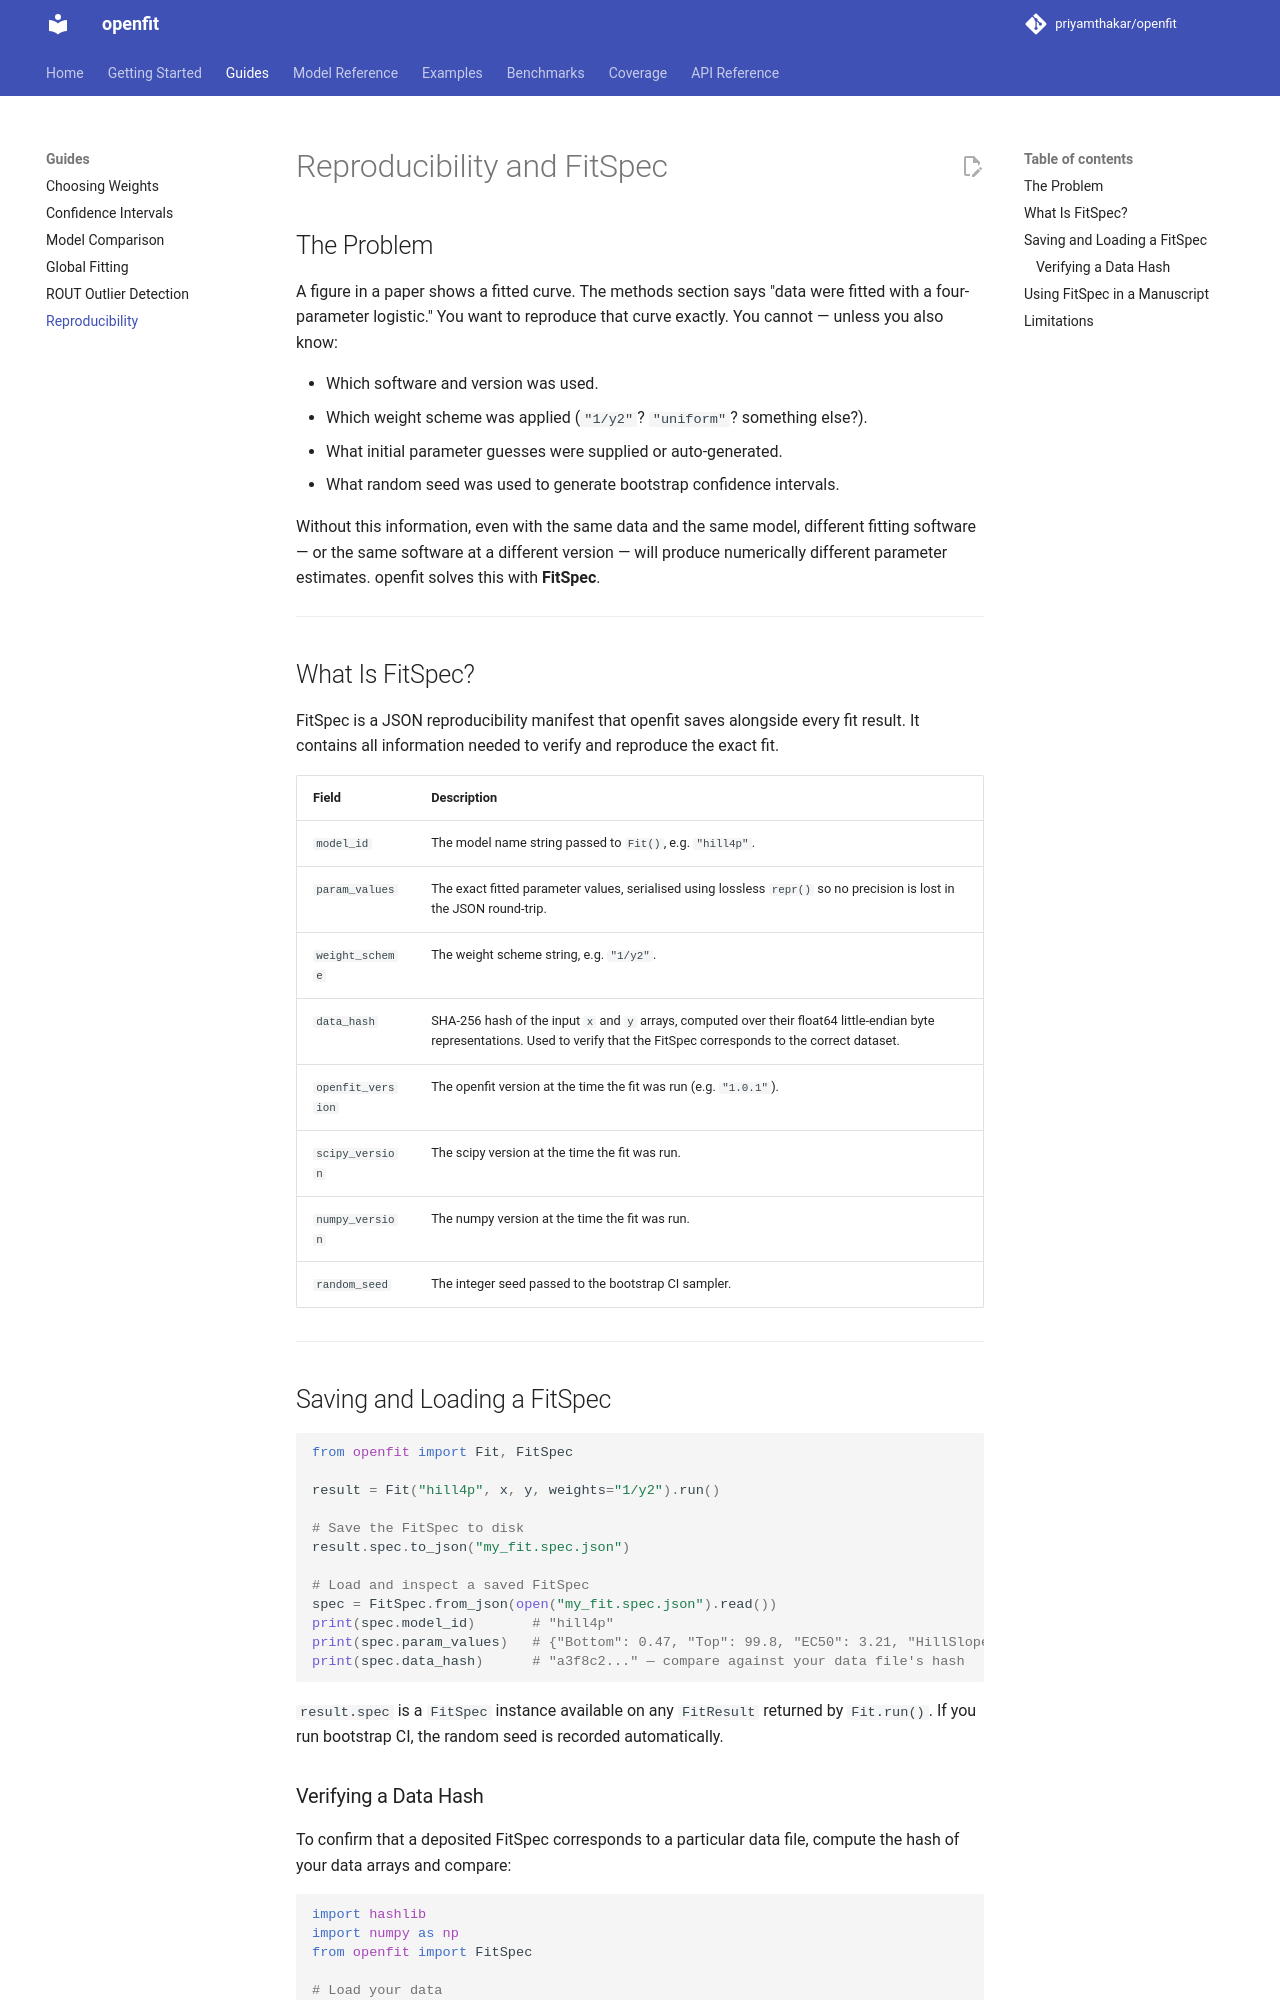

repository: priyamthakar/openfit · page: reproducibility/index.html · generator: mkdocs

# Reproducibility and FitSpec

## The Problem

A figure in a paper shows a fitted curve. The methods section says "data were fitted with a four-parameter logistic." You want to reproduce that curve exactly. You cannot — unless you also know:

- Which software and version was used.
- Which weight scheme was applied (`"1/y2"`? `"uniform"`? something else?).
- What initial parameter guesses were supplied or auto-generated.
- What random seed was used to generate bootstrap confidence intervals.

Without this information, even with the same data and the same model, different fitting software — or the same software at a different version — will produce numerically different parameter estimates. openfit solves this with **FitSpec**.

---

## What Is FitSpec?

FitSpec is a JSON reproducibility manifest that openfit saves alongside every fit result. It contains all information needed to verify and reproduce the exact fit.

| Field | Description |
|---|---|
| `model_id` | The model name string passed to `Fit()`, e.g. `"hill4p"`. |
| `param_values` | The exact fitted parameter values, serialised using lossless `repr()` so no precision is lost in the JSON round-trip. |
| `weight_scheme` | The weight scheme string, e.g. `"1/y2"`. |
| `data_hash` | SHA-256 hash of the input `x` and `y` arrays, computed over their float64 little-endian byte representations. Used to verify that the FitSpec corresponds to the correct dataset. |
| `openfit_version` | The openfit version at the time the fit was run (e.g. `"1.0.1"`). |
| `scipy_version` | The scipy version at the time the fit was run. |
| `numpy_version` | The numpy version at the time the fit was run. |
| `random_seed` | The integer seed passed to the bootstrap CI sampler. |

---

## Saving and Loading a FitSpec

```python
from openfit import Fit, FitSpec

result = Fit("hill4p", x, y, weights="1/y2").run()

# Save the FitSpec to disk
result.spec.to_json("my_fit.spec.json")

# Load and inspect a saved FitSpec
spec = FitSpec.from_json(open("my_fit.spec.json").read())
print(spec.model_id)       # "hill4p"
print(spec.param_values)   # {"Bottom": 0.47, "Top": 99.8, "EC50": 3.21, "HillSlope": 1.14}
print(spec.data_hash)      # "a3f8c2..." — compare against your data file's hash
```

`result.spec` is a `FitSpec` instance available on any `FitResult` returned by `Fit.run()`. If you run bootstrap CI, the random seed is recorded automatically.
